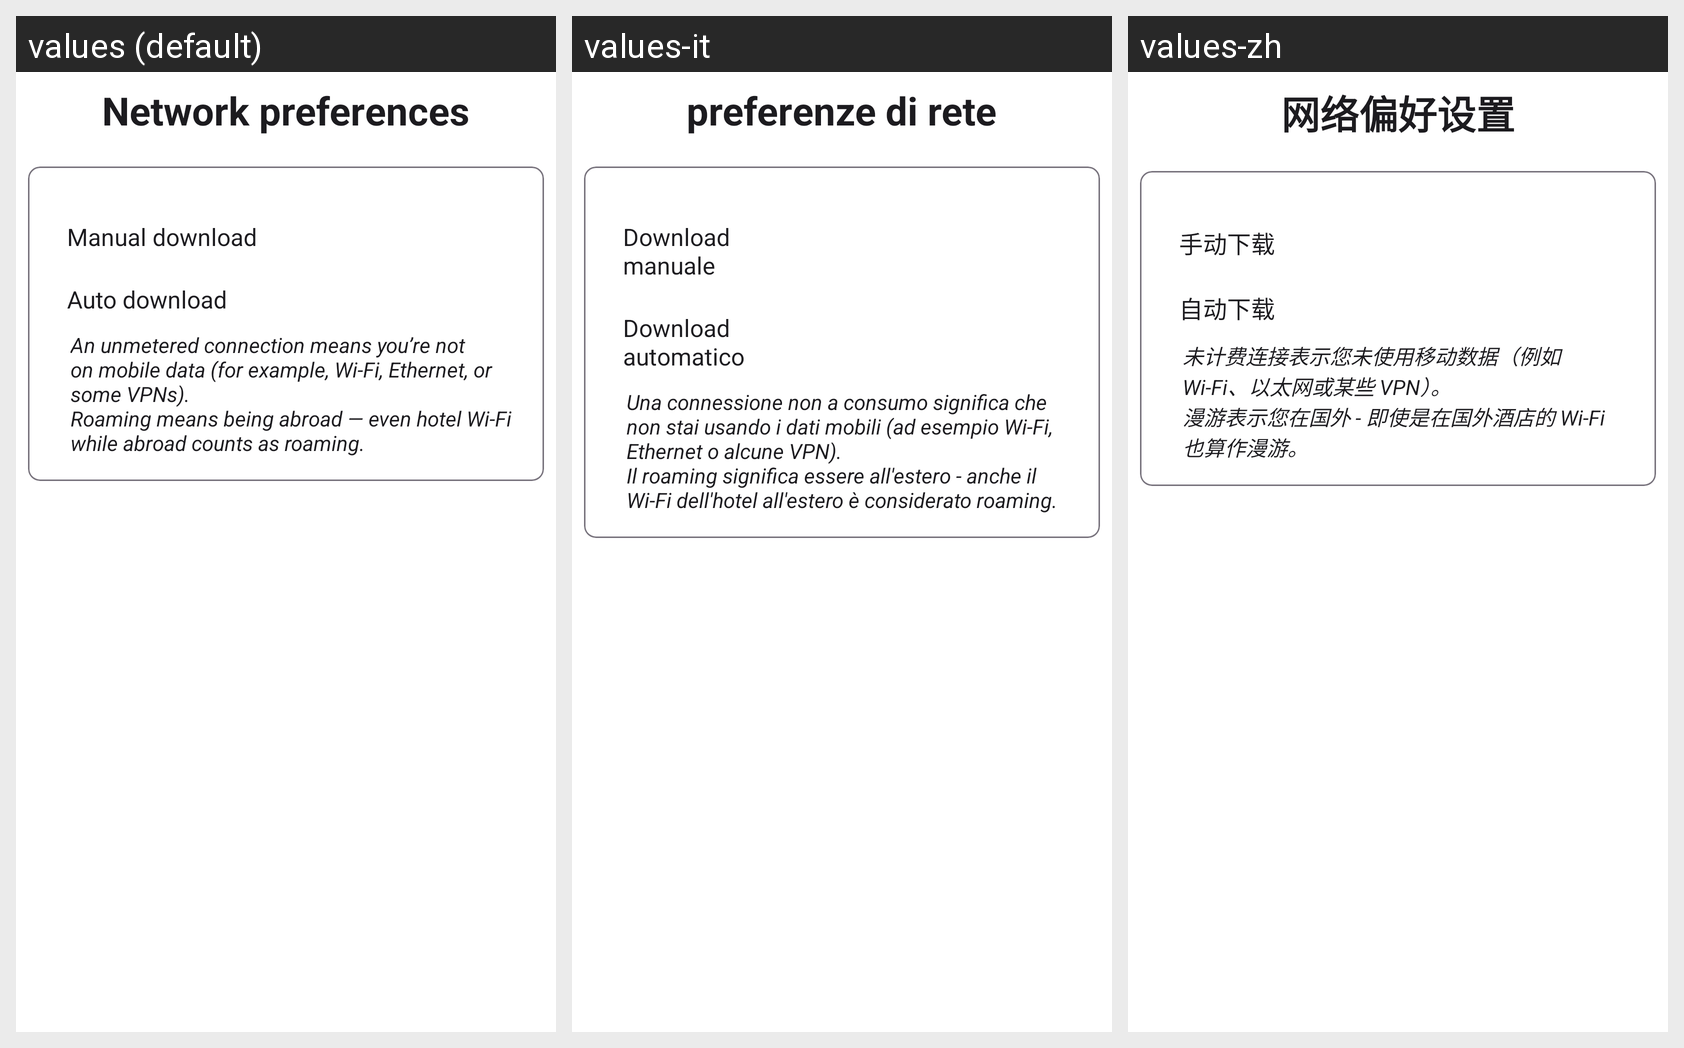

The Android screen above is rendered under several locales of the same app. Produce the string resources it draws, with the default and per-locale values.
Android screen res/layout/fragment_settings_network.xml rendered under 3 locales, left to right: values (default), values-it, values-zh. Device: Nexus 5 (rendered at 1080×1920; each locale shown at half size, 540×960, under a caption strip naming it); theme Theme.BookPlayer.
Other locales in the repository, not shown: values-ar, values-de, values-es, values-hi, values-pt, values-ru.
Strings drawn on this screen, with the default value and each locale's value (text and hints the layout hard-codes, and strings that could not be matched under every locale, appear in the picture but are not listed):

network_preferences_title
  values: Network preferences
  values-it: preferenze di rete
  values-zh: 网络偏好设置

option_download_user_title
  values: Manual download
  values-it: Download manuale
  values-zh: 手动下载

option_download_auto_title
  values: Auto download
  values-it: Download automatico
  values-zh: 自动下载

option_network_preference_subtext
  values: An unmetered connection means you’re not on mobile data (for example, Wi-Fi, Ethernet, or some VPNs).
      Roaming means being abroad — even hotel Wi-Fi while abroad counts as roaming.
  values-it: Una connessione non a consumo significa che non stai usando i dati mobili (ad esempio Wi-Fi, Ethernet o alcune VPN).
      Il roaming significa essere all'estero - anche il Wi-Fi dell'hotel all'estero è considerato roaming.
  values-zh: 未计费连接表示您未使用移动数据（例如 Wi-Fi、以太网或某些 VPN）。
      漫游表示您在国外 - 即使是在国外酒店的 Wi-Fi 也算作漫游。
